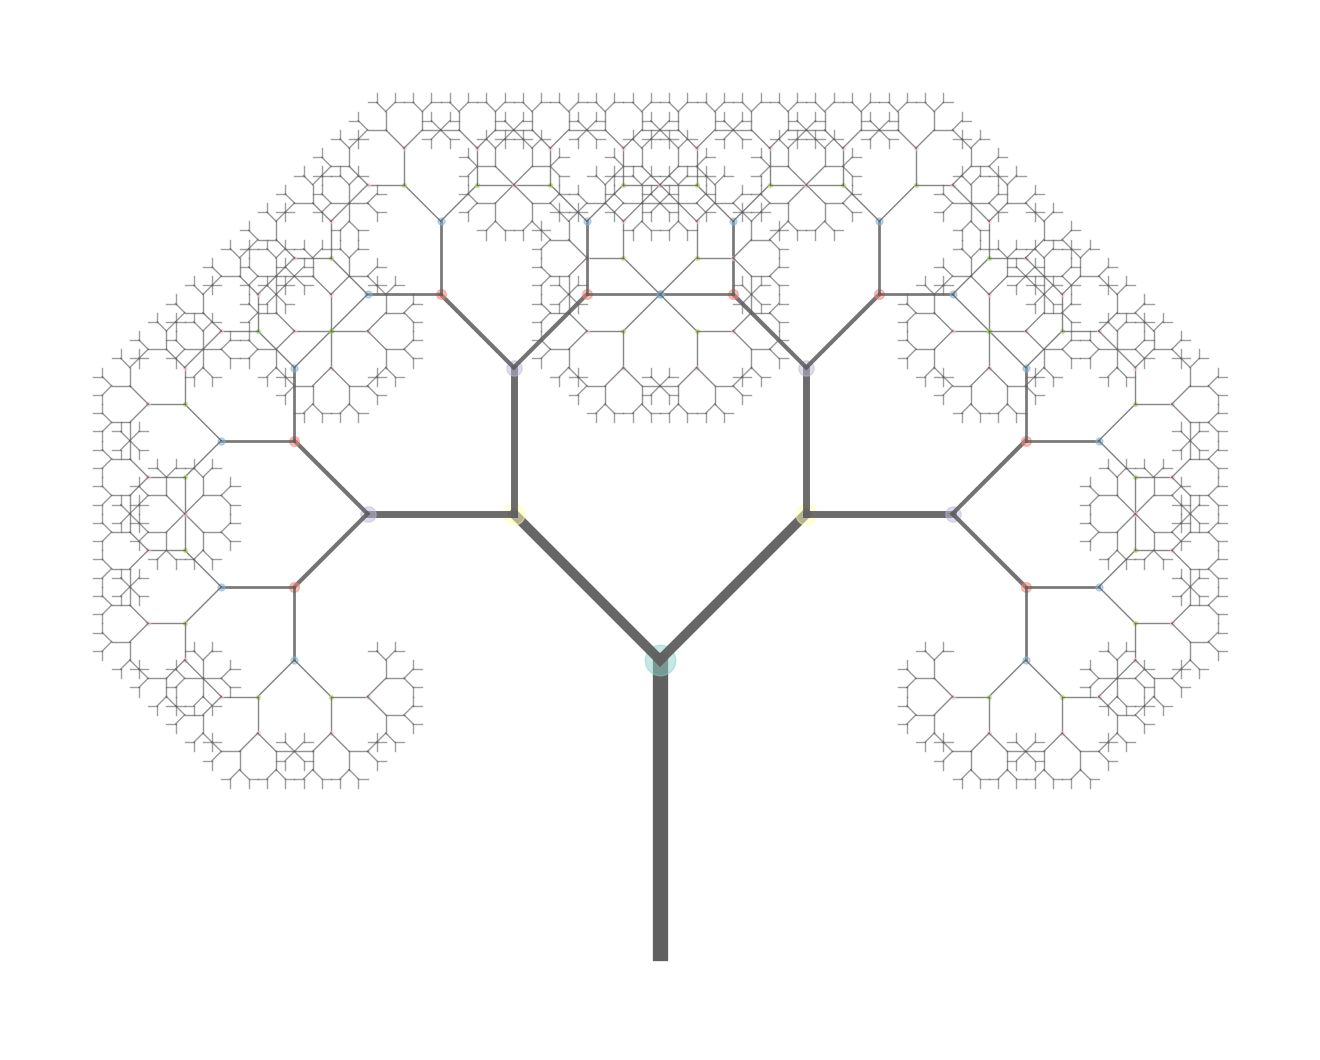

This chart was generated by the following Python code: (Note: this script raises an exception after producing the figure.)
"""
纯二叉树分形可视化
基于伙伴系统的面积1:2递归模式，生成纯图形的二叉树
"""

import math
import os

import matplotlib.pyplot as plt
from matplotlib.axes import Axes
from matplotlib.figure import Figure

MAX_TREE_DEPTH = 10


def draw_binary_tree(ax: Axes, theme: str = 'light') -> None:
    """绘制纯二叉树分形结构"""

    if theme == 'dark':
        bg_color = '#1e1e1e'
        line_color = '#b0b0b0'
    else:
        bg_color = 'white'
        line_color = '#606060'

    ax.set_facecolor(bg_color)

    def draw_branch(x: float, y: float, angle: float, length: float, order: int):
        """递归绘制树枝"""
        if order > MAX_TREE_DEPTH:
            return

        end_x = x + length * math.cos(angle)
        end_y = y + length * math.sin(angle)

        color_intensity = 1.0 - (order / MAX_TREE_DEPTH) * 0.4
        ax.plot([x, end_x], [y, end_y],  # type: ignore
                color=line_color,
                linewidth=max(1, int(length * 10)),
                alpha=color_intensity)

        if length > 0.1:
            ax.plot(end_x, end_y, 'o',  # type: ignore
                    markersize=max(3, int(length * 20)),
                    color=plt.cm.Set3(order / MAX_TREE_DEPTH),  # type: ignore
                    alpha=0.5)

        new_length = length / math.sqrt(2)
        draw_branch(end_x, end_y, angle - math.pi / 4, new_length, order + 1)
        draw_branch(end_x, end_y, angle + math.pi / 4, new_length, order + 1)

    draw_branch(0, -1.125, math.pi / 2, 1.125, 0)

    ax.set_xlim(-2.5, 2.5)  # 稍微扩大X轴以确保完整显示
    ax.set_ylim(-1.5, 2.5)  # Y轴更贴合实际树的高度
    ax.set_aspect('equal')
    ax.axis('off')


def create_pure_binary_tree(theme: str = 'light') -> Figure:
    """创建纯二叉树图形"""

    fig = plt.figure(figsize=(13, 13))  # type: ignore

    if theme == 'dark':
        fig.patch.set_facecolor('#1e1e1e')
    else:
        fig.patch.set_facecolor('white')

    ax = fig.add_subplot(111)  # type: ignore

    plt.subplots_adjust(left=0, right=1, top=1, bottom=0)  # type: ignore

    draw_binary_tree(ax, theme)

    return fig


def save_binary_tree_svg(output_dir: str, theme: str = 'light') -> None:
    """保存二叉树为SVG格式"""
    os.makedirs(output_dir, exist_ok=True)

    fig = create_pure_binary_tree(theme)

    filename = 'binary-tree-pure.svg'
    plt.savefig(f"{output_dir}/{filename}", format="svg", backend="cairo")  # type: ignore
    plt.close(fig)
    print(f"已保存: {output_dir}/{filename}")


def main() -> None:
    """主函数：生成纯二叉树图形"""

    save_binary_tree_svg('light', 'light')

    save_binary_tree_svg('dark', 'dark')

    create_pure_binary_tree('light')
    plt.show()  # type: ignore

    print("纯二叉树SVG文件已生成完成")


if __name__ == "__main__":
    main()
